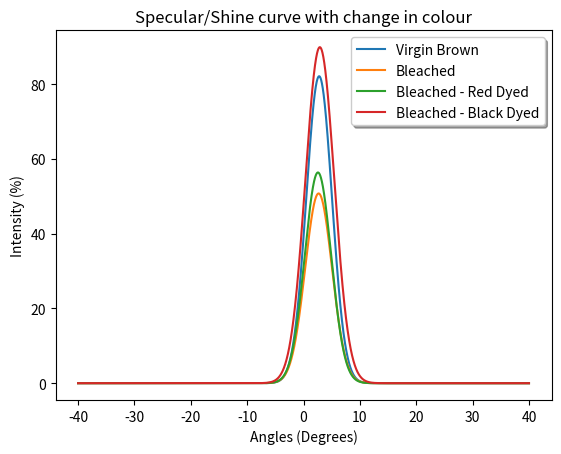

Source code (Python):
import numpy
import pylab
import scipy.stats, scipy
import matplotlib.pyplot as plt
import math

x = numpy.arange(-40, 40, 0.001)
def model(position, width, height):
    return  height * math.sqrt(2*math.pi) * width * scipy.stats.norm.pdf(x, position, width)
position = [2.77,2.674, 2.56, 2.89]
height = [82.085, 50.74, 56.35,89.86]
width = [2.272,2.383, 2.343, 2.563]
legend = ["Virgin Brown","Bleached","Bleached - Red Dyed", "Bleached - Black Dyed"]
gauss = [0]*4

for i in range(4):
    gauss[i] = model(position[i], width[i], height[i])
    
#plt.plot(x,gauss[0]+gauss[1]+gauss[2],label="Best fit",linewidth = 2.0)
#plt.plot(x,gauss[0]+gauss[1],label="Gloss", linewidth = 2.0)

for i in range(4):
    plt.plot(x,gauss[i],label=legend[i])

plt.legend(shadow=True, fancybox=True)
plt.xlabel("Angles (Degrees)")
plt.ylabel("Intensity (%)")
plt.title("Specular/Shine curve with change in colour")
plt.show()
